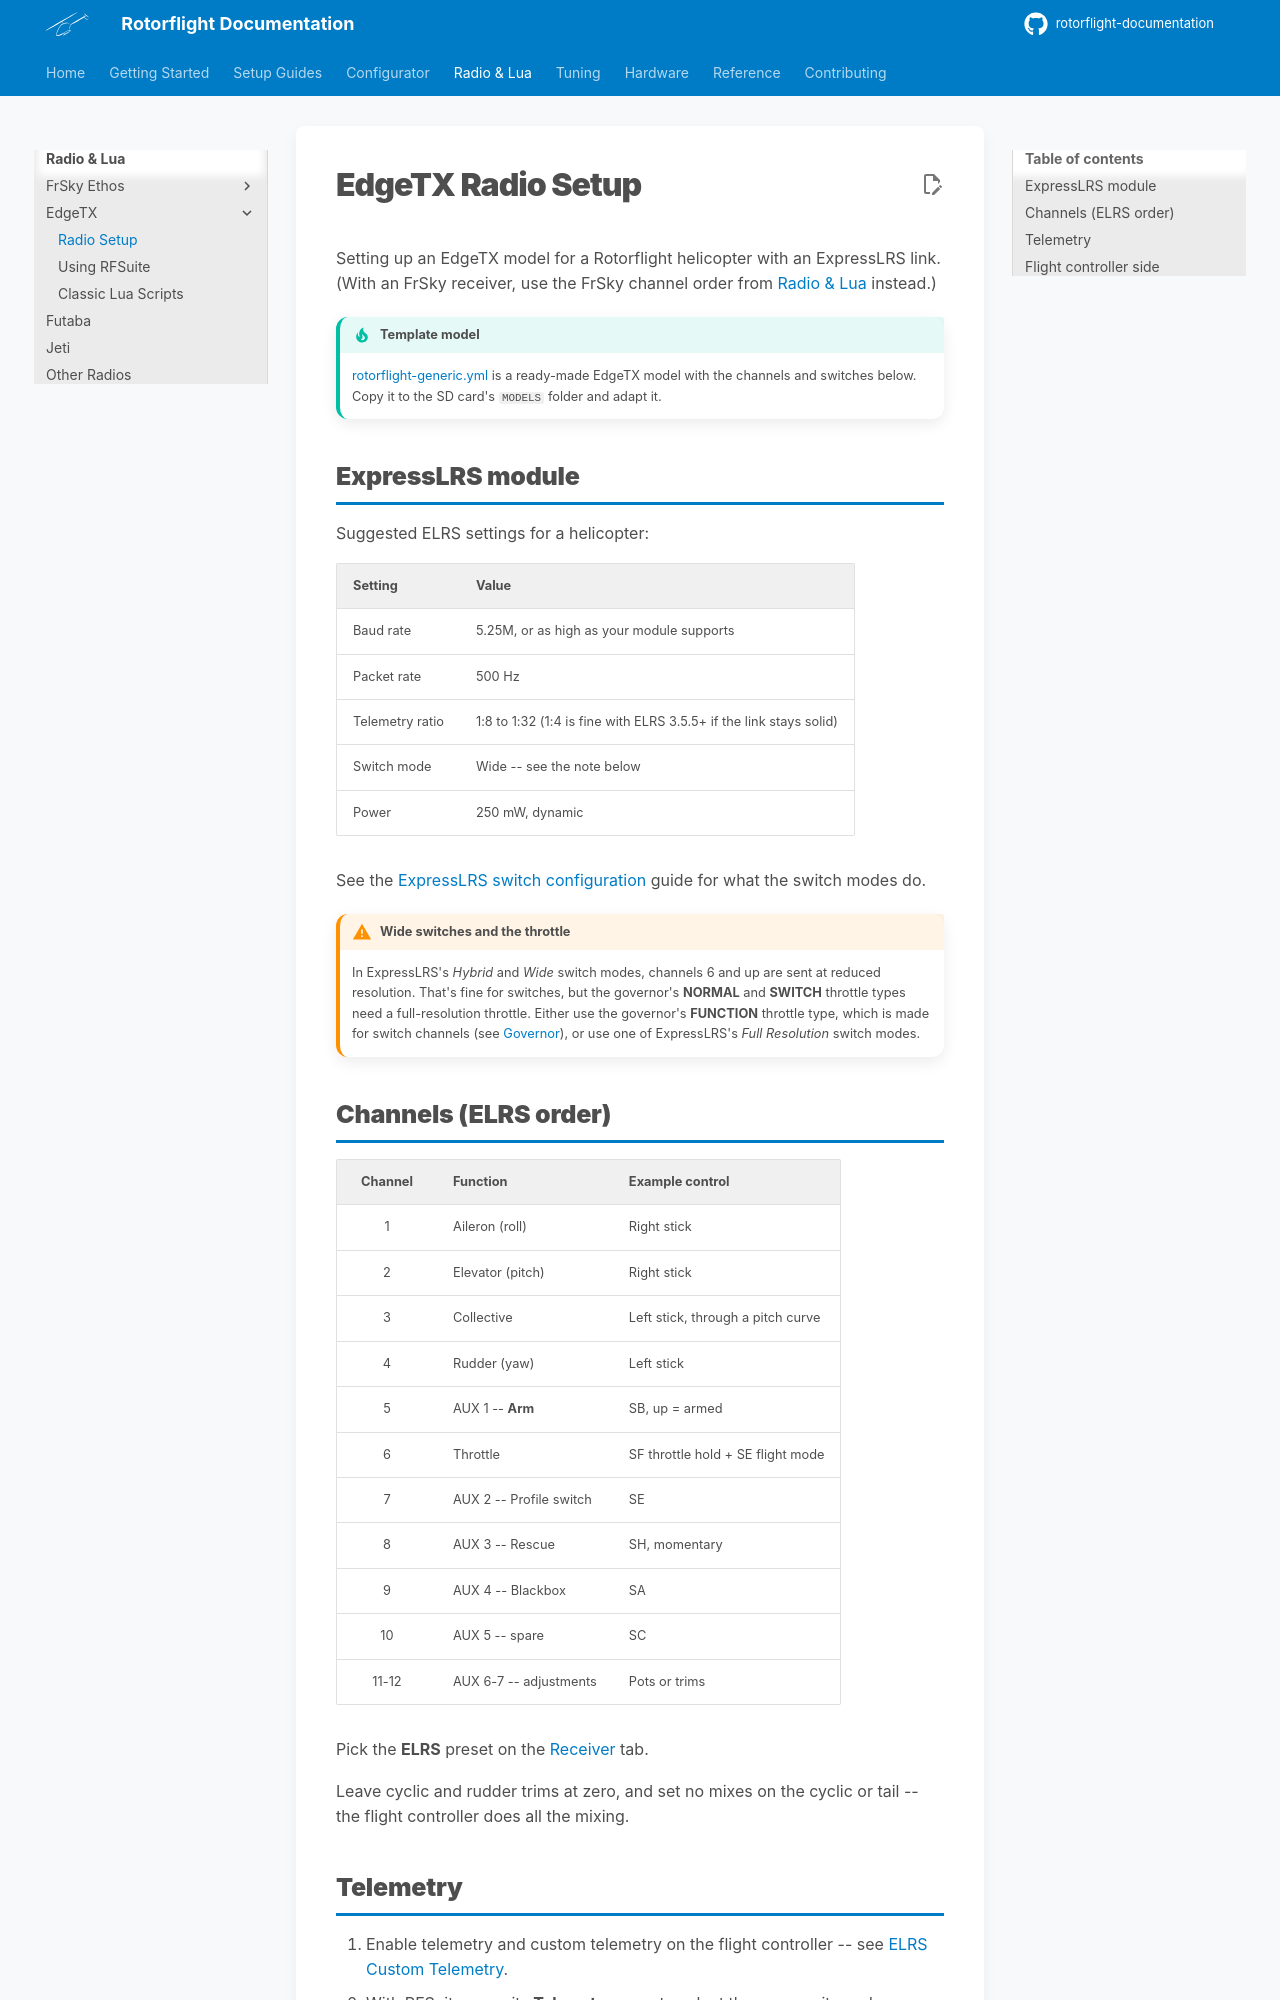

repository: rotorflight/rotorflight-documentation · page: radio/edgetx/radio-setup/index.html · generator: mkdocs

# EdgeTX Radio Setup

Setting up an EdgeTX model for a Rotorflight helicopter with an ExpressLRS
link. (With an FrSky receiver, use the FrSky channel order from
[Radio & Lua](../index.md#what-every-radio-needs) instead.)

!!! tip "Template model"
    [rotorflight-generic.yml](files/rotorflight-generic.yml) is a ready-made
    EdgeTX model with the channels and switches below. Copy it to the SD
    card's `MODELS` folder and adapt it.

## ExpressLRS module

Suggested ELRS settings for a helicopter:

| Setting | Value |
| --- | --- |
| Baud rate | 5.25M, or as high as your module supports |
| Packet rate | 500 Hz |
| Telemetry ratio | 1:8 to 1:32 (1:4 is fine with ELRS 3.5.5+ if the link stays solid) |
| Switch mode | Wide -- see the note below |
| Power | 250 mW, dynamic |

See the [ExpressLRS switch configuration](https://www.expresslrs.org/software/switch-config/)
guide for what the switch modes do.

!!! warning "Wide switches and the throttle"
    In ExpressLRS's *Hybrid* and *Wide* switch modes, channels 6 and up are
    sent at reduced resolution. That's fine for switches, but the
    governor's **NORMAL** and **SWITCH** throttle types need a
    full-resolution throttle. Either use the governor's **FUNCTION**
    throttle type, which is made for switch channels (see
    [Governor](../../setup/governor.md#throttle-types)), or use one of
    ExpressLRS's *Full Resolution* switch modes.

## Channels (ELRS order)

| Channel | Function | Example control |
| :-: | --- | --- |
| 1 | Aileron (roll) | Right stick |
| 2 | Elevator (pitch) | Right stick |
| 3 | Collective | Left stick, through a pitch curve |
| 4 | Rudder (yaw) | Left stick |
| 5 | AUX 1 -- **Arm** | SB, up = armed |
| 6 | Throttle | SF throttle hold + SE flight mode |
| 7 | AUX 2 -- Profile switch | SE |
| 8 | AUX 3 -- Rescue | SH, momentary |
| 9 | AUX 4 -- Blackbox | SA |
| 10 | AUX 5 -- spare | SC |
| 11-12 | AUX 6-7 -- adjustments | Pots or trims |

Pick the **ELRS** preset on the
[Receiver](../../configurator/tabs/receiver.md#channel-assignment) tab.

Leave cyclic and rudder trims at zero, and set no mixes on the cyclic or
tail -- the flight controller does all the mixing.
